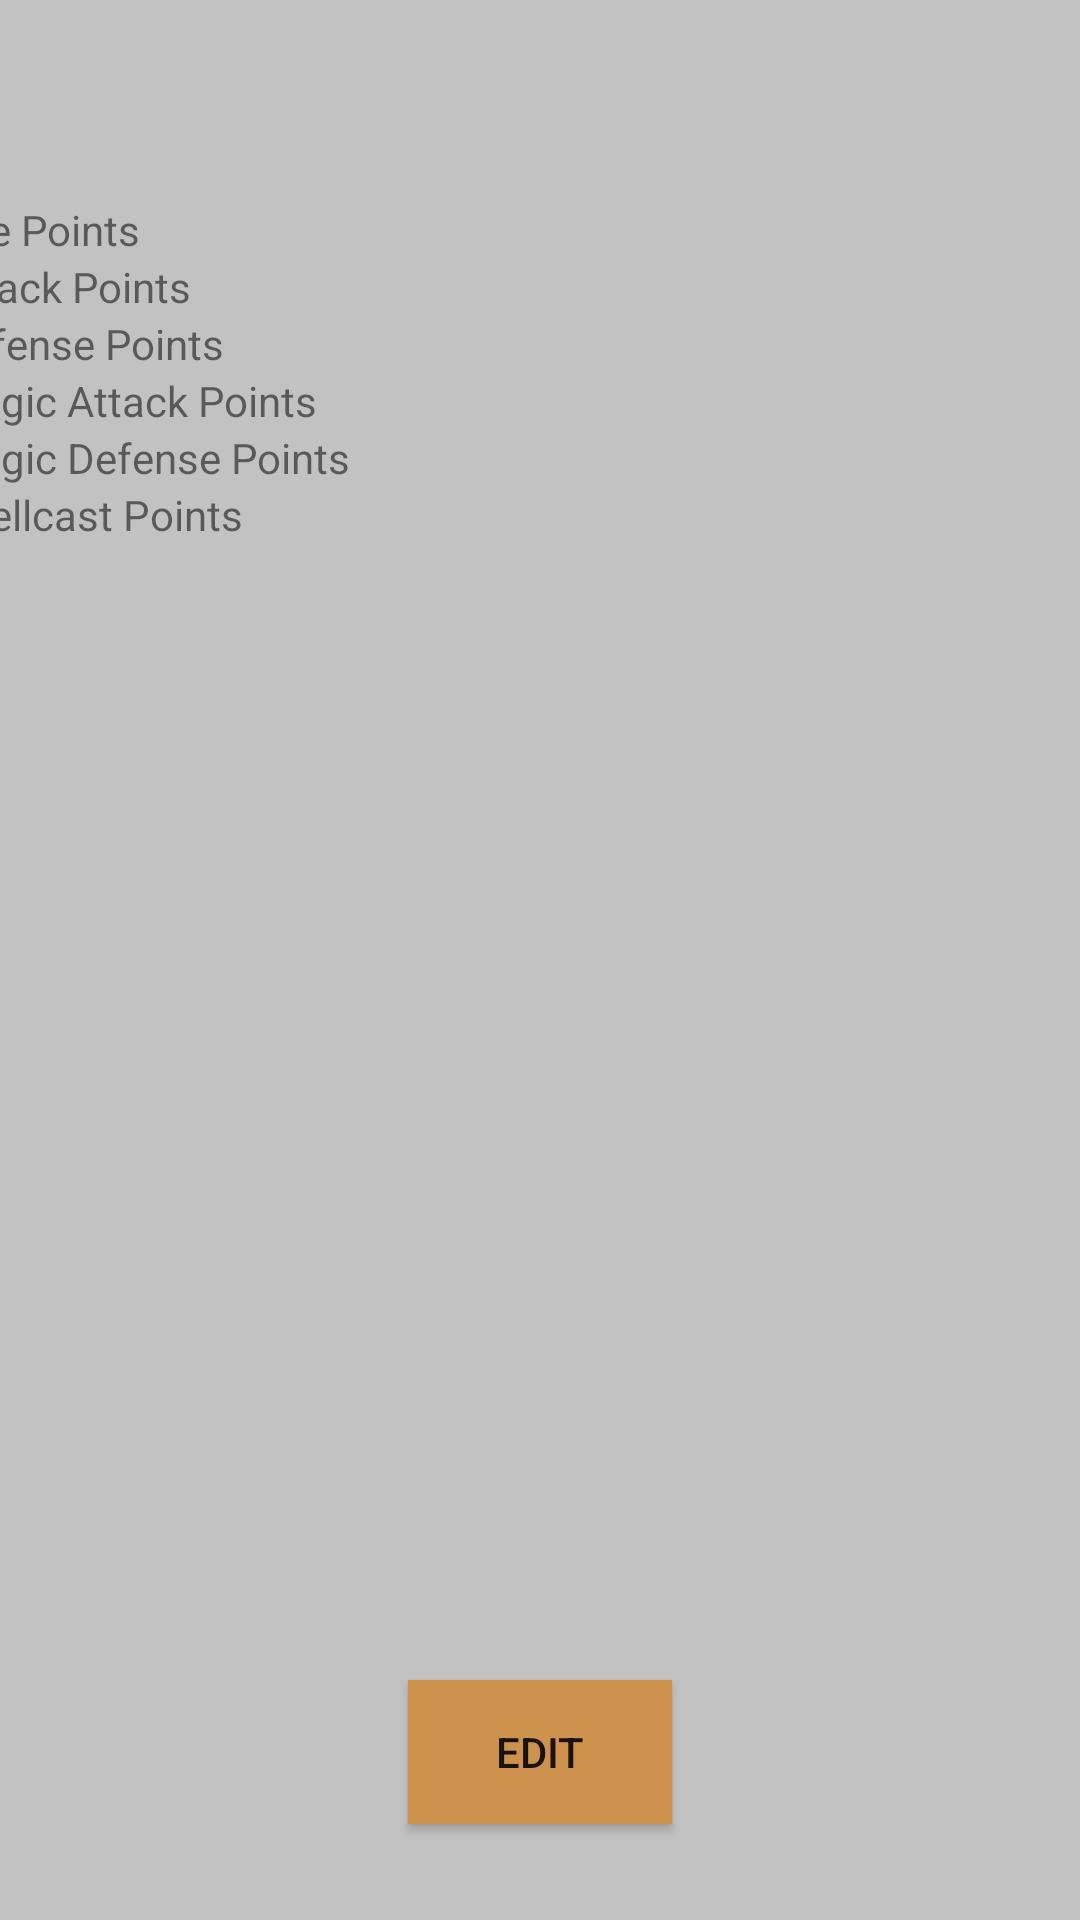

Produce the Android XML layout that renders to this screen, including the resource entries it uses.
<!-- AndroidManifest.xml: application theme AppTheme -->
<!-- res/layout/monster_detail_fragment.xml -->
<?xml version="1.0" encoding="utf-8"?>
<layout xmlns:android="http://schemas.android.com/apk/res/android"
    xmlns:app="http://schemas.android.com/apk/res-auto"
    xmlns:tools="http://schemas.android.com/tools"
    tools:context=".carddetail.MonsterDetailFragment">

    <androidx.constraintlayout.widget.ConstraintLayout
        android:id="@+id/monsterbackground"
        android:layout_width="match_parent"
        android:layout_height="match_parent"
        android:background="#C2C2C2">

        <TextView
            android:id="@+id/titlelabel"
            android:layout_width="wrap_content"
            android:layout_height="wrap_content"
            android:layout_marginTop="32dp"
            app:layout_constraintEnd_toEndOf="parent"
            app:layout_constraintStart_toStartOf="parent"
            app:layout_constraintTop_toTopOf="parent"
            app:lineHeight="32dp" />

        <TableLayout
            android:id="@+id/tableLayout"
            android:layout_width="400dp"
            android:layout_height="150dp"
            android:layout_marginTop="16dp"
            app:layout_constraintEnd_toEndOf="parent"
            app:layout_constraintStart_toStartOf="parent"
            app:layout_constraintTop_toBottomOf="@+id/titlelabel">

            <TableRow
                android:id="@+id/liferow"
                android:layout_width="match_parent"
                android:layout_height="match_parent">

                <TextView
                    android:id="@+id/healthamountlabel"
                    android:layout_width="wrap_content"
                    android:layout_height="wrap_content"
                    android:text="@string/life_label" />

                <TextView
                    android:id="@+id/healthtext"
                    android:layout_width="wrap_content"
                    android:layout_height="wrap_content" />
            </TableRow>

            <TableRow
                android:id="@+id/attackrow"
                android:layout_width="match_parent"
                android:layout_height="match_parent">

                <TextView
                    android:id="@+id/attacklabel"
                    android:layout_width="wrap_content"
                    android:layout_height="wrap_content"
                    android:text="@string/attack_label" />

                <TextView
                    android:id="@+id/attacktext"
                    android:layout_width="wrap_content"
                    android:layout_height="wrap_content" />
            </TableRow>

            <TableRow
                android:id="@+id/defenserow"
                android:layout_width="146dp"
                android:layout_height="wrap_content">

                <TextView
                    android:id="@+id/defenselabel"
                    android:layout_width="wrap_content"
                    android:layout_height="wrap_content"
                    android:text="@string/defense_label" />

                <TextView
                    android:id="@+id/defensetext"
                    android:layout_width="wrap_content"
                    android:layout_height="wrap_content" />
            </TableRow>

            <TableRow
                android:id="@+id/magicattackrow"
                android:layout_width="match_parent"
                android:layout_height="match_parent">

                <TextView
                    android:id="@+id/magicattacklabel"
                    android:layout_width="wrap_content"
                    android:layout_height="wrap_content"
                    android:text="@string/magic_attack_label" />

                <TextView
                    android:id="@+id/magicattacktext"
                    android:layout_width="wrap_content"
                    android:layout_height="wrap_content" />
            </TableRow>

            <TableRow
                android:id="@+id/magicdefenserow"
                android:layout_width="match_parent"
                android:layout_height="match_parent">

                <TextView
                    android:id="@+id/magicdefenselabel"
                    android:layout_width="wrap_content"
                    android:layout_height="wrap_content"
                    android:text="@string/magic_defense_label" />

                <TextView
                    android:id="@+id/magicdefensetext"
                    android:layout_width="wrap_content"
                    android:layout_height="wrap_content" />
            </TableRow>

            <TableRow
                android:id="@+id/mprow"
                android:layout_width="match_parent"
                android:layout_height="match_parent">

                <TextView
                    android:id="@+id/mplabel"
                    android:layout_width="wrap_content"
                    android:layout_height="wrap_content"
                    android:text="@string/mp_label" />

                <TextView
                    android:id="@+id/mptext"
                    android:layout_width="wrap_content"
                    android:layout_height="wrap_content" />
            </TableRow>

        </TableLayout>

        <Button
            android:id="@+id/editbutton"
            android:layout_width="wrap_content"
            android:layout_height="wrap_content"
            android:layout_marginBottom="32dp"
            style="@style/menuTheme"
            android:text="@string/edit"
            app:layout_constraintBottom_toBottomOf="parent"
            app:layout_constraintEnd_toEndOf="parent"
            app:layout_constraintStart_toStartOf="parent" />

    </androidx.constraintlayout.widget.ConstraintLayout>
</layout>
<!-- resources referenced by this layout -->
<resources>
  <string name="attack_label">Attack Points</string>
  <string name="defense_label">Defense Points</string>
  <string name="edit">Edit</string>
  <string name="life_label">Life Points</string>
  <string name="magic_attack_label">Magic Attack Points</string>
  <string name="magic_defense_label">Magic Defense Points</string>
  <string name="mp_label">Spellcast Points</string>
  <style name="menuTheme" parent="Widget.AppCompat.Button">
          <item name="android:background">@color/gold</item>
      </style>
  <style name="AppTheme" parent="Theme.AppCompat.Light.DarkActionBar">
          
          <item name="colorPrimary">@color/colorPrimary</item>
          <item name="colorPrimaryDark">@color/colorPrimaryDark</item>
          <item name="colorAccent">@color/colorAccent</item>
      </style>
  <color name="gold">#CC924E</color>
  <color name="colorPrimary">#008577</color>
  <color name="colorPrimaryDark">#00574B</color>
  <color name="colorAccent">#D81B60</color>
</resources>
